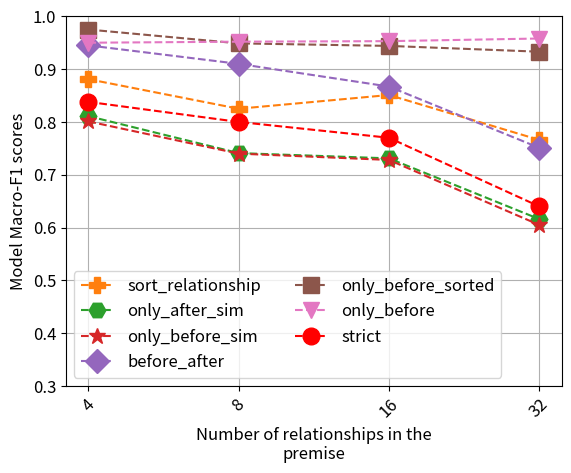

Write the Python code that produced this figure. (Note: this script raises an exception after producing the figure.)


import numpy as np  
import matplotlib.pyplot as plt  
import matplotlib
  
X = ['4', '8', '16', '32' ]

# 5th percentile bucket

all_diff = [0.838, .80, .77, .64]

sort_relationships = [.881, .825, .851, .766]
only_after_sim = [.811, .741, .731, .616]
only_before_sim = [.801, .740, .728, .605]
only_before_after = [.945, .91, .867, .751]
only_before_sorted = [.975, .9488, .944, .933]
only_before = [.95, .952, .953, .958]


X_axis = np.arange(len(X)) 
  
markersize=12
matplotlib.rcParams.update({'font.size': 12})


plt.plot(X_axis, sort_relationships, color='C1', marker='P', markersize=markersize,  label = 'sort_relationship', linestyle='--')
plt.plot(X_axis, only_after_sim, color='C2', marker='H', markersize=markersize, label = 'only_after_sim', linestyle='--')
plt.plot(X_axis, only_before_sim, color='C3', marker='*', markersize=markersize,  label = 'only_before_sim', linestyle='--')
plt.plot(X_axis, only_before_after, color='C4', marker='D', markersize=markersize,  label = 'before_after', linestyle='--')
plt.plot(X_axis, only_before_sorted, color='C5', marker='s', markersize=markersize,  label = 'only_before_sorted', linestyle='--')
plt.plot(X_axis, only_before, color='C6', marker='v', markersize=markersize,  label = 'only_before', linestyle='--')
plt.plot(X_axis, all_diff,  color='red', marker='o', markersize=markersize, label = 'strict', linestyle='--')

ax = plt.gca()
ax.set_ylim([0.3, 1.0])
#ax.set_xlim([0.2, 0.5])

plt.grid()
plt.xticks(X_axis, X, rotation=45) 
plt.xlabel("Number of relationships in the\npremise") 
plt.ylabel("Model Macro-F1 scores") 
#plt.title("Macro-F1 scores of the models grouped\nby Human Judgement Entropy Buckets")
plt.legend( loc='lower left', ncols=2) 

plt.savefig('/home/lalady6977/Downloads/relationship_ablation_relationships.png', bbox_inches='tight')
